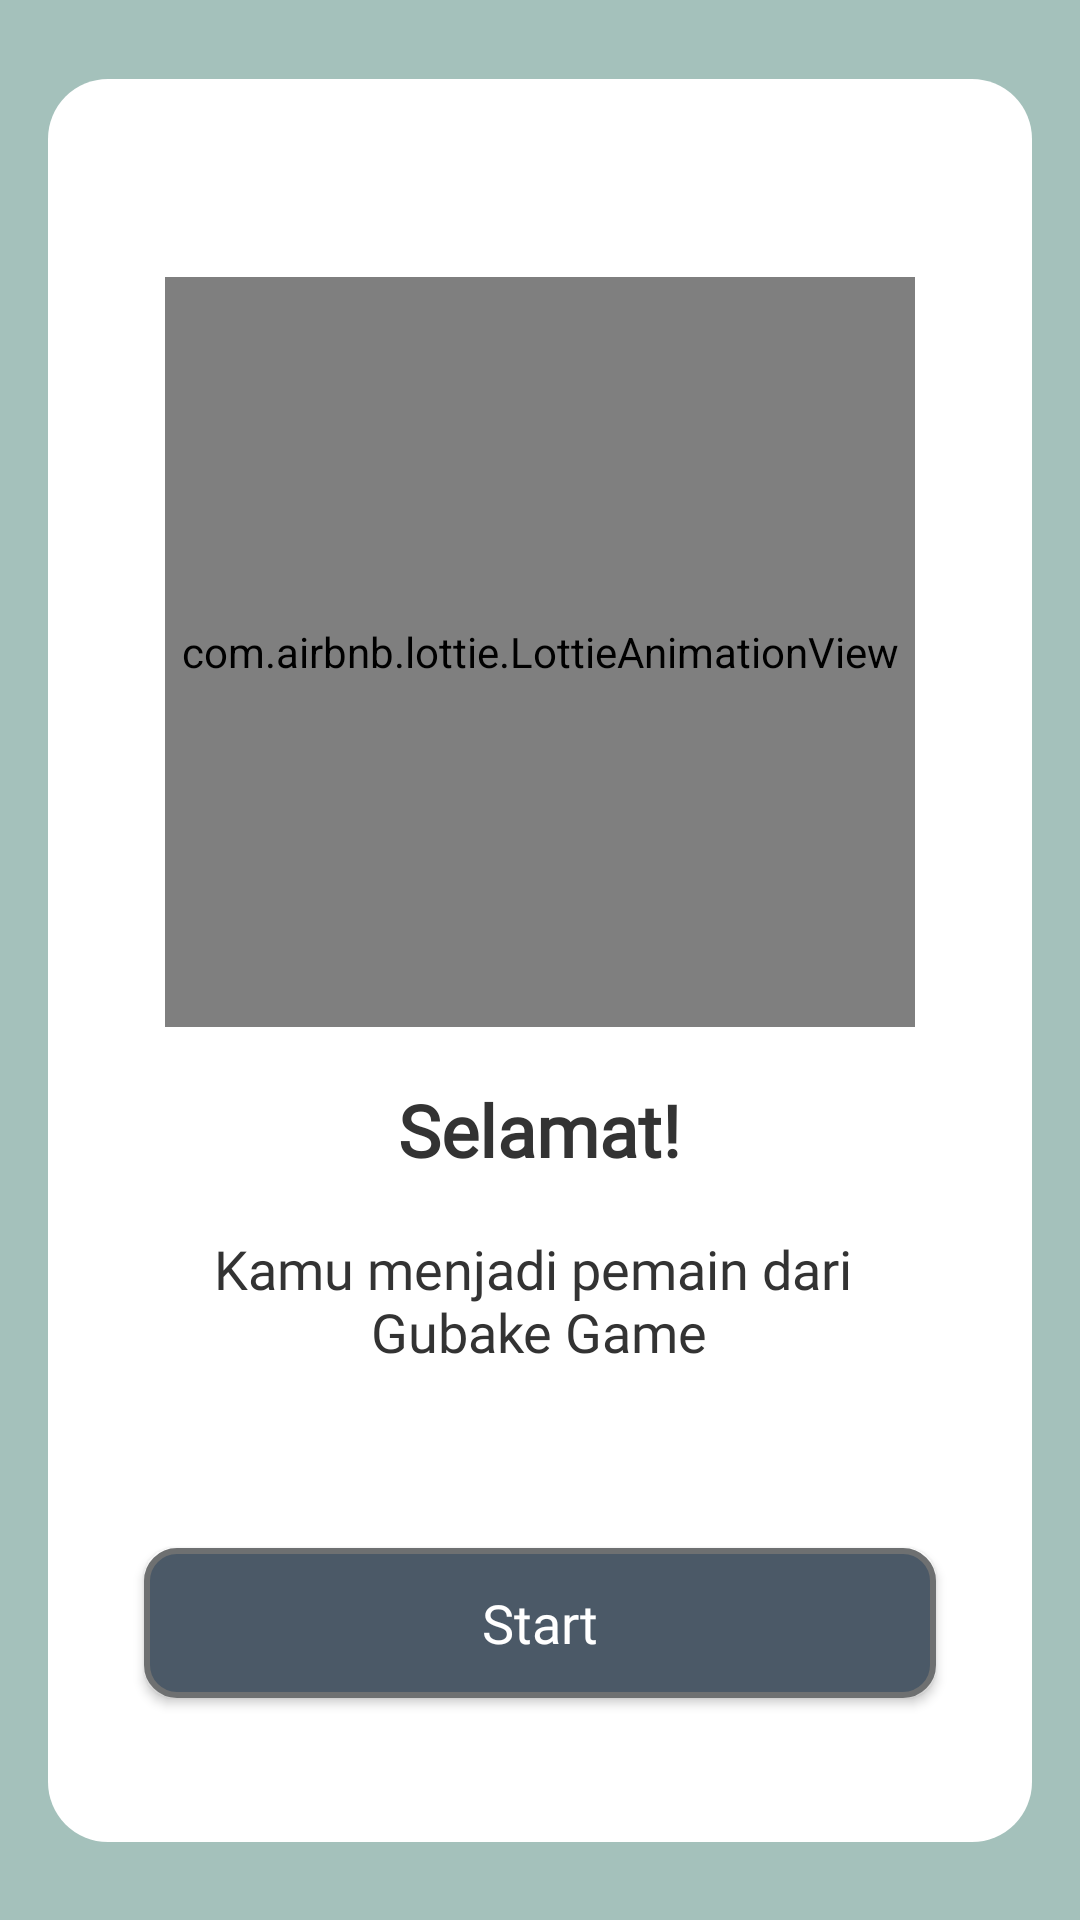

Android layout source for this screen:
<!-- AndroidManifest.xml: application theme Theme.AppCompat.Light.NoActionBar -->
<!-- res/layout/activity_notif_sign_up.xml -->
<?xml version="1.0" encoding="utf-8"?>
<androidx.constraintlayout.widget.ConstraintLayout xmlns:android="http://schemas.android.com/apk/res/android"
    xmlns:app="http://schemas.android.com/apk/res-auto"
    xmlns:tools="http://schemas.android.com/tools"
    android:layout_width="match_parent"
    android:layout_height="match_parent"
    android:background="@drawable/bg_green"
    tools:context=".ui.signUp.NotifSignUpActivity">

    <LinearLayout
        android:layout_width="match_parent"
        android:layout_marginStart="16dp"
        android:layout_marginEnd="16dp"
        android:layout_height="wrap_content"
        android:background="@drawable/bg_box_white_4round"
        android:gravity="center"
        android:orientation="vertical"
        android:padding="16dp"
        app:layout_constraintBottom_toBottomOf="parent"
        app:layout_constraintEnd_toEndOf="parent"
        app:layout_constraintStart_toStartOf="parent"
        app:layout_constraintTop_toTopOf="parent">

        <com.airbnb.lottie.LottieAnimationView
            android:id="@+id/lav_success"
            android:layout_width="250dp"
            android:layout_height="250dp"
            android:layout_marginTop="50dp"
            app:lottie_rawRes="@raw/ic_success" />

        <TextView
            android:layout_width="wrap_content"
            android:layout_height="wrap_content"
            android:layout_marginTop="18dp"
            android:fontFamily="@font/comic"
            android:text="@string/tvSelamat"
            android:textColor="@color/ColorBlackFont"
            android:textSize="24sp"
            android:textStyle="bold" />

        <TextView
            android:layout_width="wrap_content"
            android:layout_height="wrap_content"
            android:layout_marginTop="18dp"
            android:fontFamily="@font/comic"
            android:gravity="center"
            android:text="@string/tvKamuPemain"
            android:textColor="@color/ColorBlackFont"
            android:textSize="18sp" />

        <Button
            android:id="@+id/btn_start"
            android:layout_width="match_parent"
            android:layout_marginEnd="16dp"
            android:layout_marginStart="16dp"
            android:layout_marginBottom="32dp"
            android:layout_height="50dp"
            android:layout_gravity="center"
            android:layout_marginTop="60dp"
            android:background="@drawable/bg_but_gray"
            android:fontFamily="@font/comic_san"
            android:text="@string/tvStart"
            android:textAllCaps="false"
            android:textSize="18sp"
            android:textColor="@color/colorWhiteFont" />


    </LinearLayout>

</androidx.constraintlayout.widget.ConstraintLayout>
<!-- resources referenced by this layout -->
<resources>
  <color name="ColorBlackFont">#333333</color>
      //color login and signup and MainMenu
  <color name="colorWhiteFont">#FFFFFF</color>
  <!-- drawable bg_box_white_4round (drawable) -->
  <?xml version="1.0" encoding="utf-8"?>
  <shape xmlns:android="http://schemas.android.com/apk/res/android">
      <solid android:color="@color/colorBgWhite" />
      <corners
          android:radius="20dp" />
  </shape>
  <!-- drawable bg_but_gray (drawable) -->
  <?xml version="1.0" encoding="utf-8"?>
  <shape xmlns:android="http://schemas.android.com/apk/res/android">
      <solid android:color="@color/ColorBgButGray" />
      <corners android:radius="10dp"/>
      <stroke android:width="2dp"
          android:color="@color/ColorStrokeGray"/>
  </shape>
  <!-- drawable bg_green (drawable) -->
  <?xml version="1.0" encoding="utf-8"?>
  <shape xmlns:android="http://schemas.android.com/apk/res/android">
      <solid android:color="@color/ColorBgGreen" />
  </shape>
  <string name="tvKamuPemain">Kamu menjadi pemain dari \nGubake Game</string>
  <string name="tvSelamat">Selamat!</string>
  <string name="tvStart">Start</string>
  <color name="colorBgWhite">#FFFFFFFF</color>
  <color name="ColorBgButGray">#4B5967</color>
  <color name="ColorStrokeGray">#6E7071</color>
  <color name="ColorBgGreen">#A4C1BB</color>
</resources>
